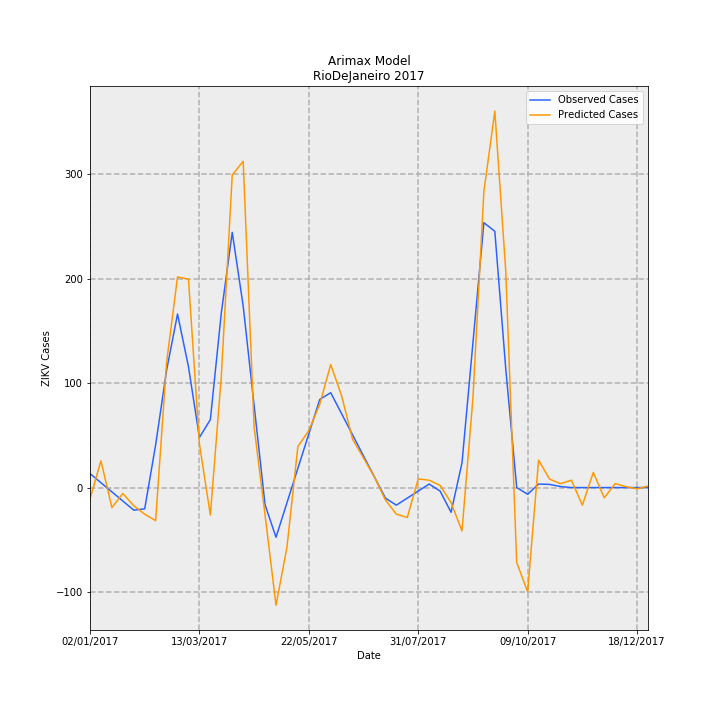

Data behind this chart, as committed beside it:
Date, predictions_incidence, observed_incidence, Predicted Cases, Observed Cases, error
02/01/2017, -0.06527, 0.0799, -10.91, 13.36, -24.27
09/01/2017, 0.1534, 0.02763, 25.64, 4.619, 21.02
16/01/2017, -0.1145, -0.02464, -19.14, -4.119, -15.02
23/01/2017, -0.034, -0.07691, -5.684, -12.86, 7.174
30/01/2017, -0.104, -0.1292, -17.39, -21.6, 4.207
06/02/2017, -0.1524, -0.1216, -25.48, -20.33, -5.146
13/02/2017, -0.1892, 0.2448, -31.64, 40.93, -72.57
20/02/2017, 0.7162, 0.6711, 119.7, 112.2, 7.543
27/02/2017, 1.206, 0.9934, 201.6, 166.1, 35.51
06/03/2017, 1.193, 0.6921, 199.4, 115.7, 83.69
13/03/2017, 0.2507, 0.2868, 41.91, 47.96, -6.045
20/03/2017, -0.1574, 0.389, -26.32, 65.04, -91.37
27/03/2017, 0.6351, 0.9987, 106.2, 167, -60.79
03/04/2017, 1.789, 1.461, 299.2, 244.3, 54.92
10/04/2017, 1.868, 1.039, 312.3, 173.8, 138.5
17/04/2017, 0.3463, 0.4703, 57.9, 78.64, -20.74
24/04/2017, -0.1566, -0.09865, -26.19, -16.49, -9.697
01/05/2017, -0.6738, -0.2845, -112.7, -47.56, -65.09
08/05/2017, -0.3417, -0.0872, -57.13, -14.58, -42.55
15/05/2017, 0.2351, 0.1101, 39.31, 18.41, 20.9
22/05/2017, 0.3262, 0.3074, 54.54, 51.39, 3.146
29/05/2017, 0.4772, 0.5047, 79.79, 84.38, -4.593
05/06/2017, 0.7045, 0.543, 117.8, 90.78, 27.01
12/06/2017, 0.5245, 0.4223, 87.7, 70.61, 17.09
19/06/2017, 0.2768, 0.3016, 46.28, 50.43, -4.157
26/06/2017, 0.1691, 0.181, 28.26, 30.26, -1.993
03/07/2017, 0.06025, 0.0603, 10.07, 10.08, -0.008515
10/07/2017, -0.07119, -0.06038, -11.9, -10.09, -1.809
17/07/2017, -0.1521, -0.1006, -25.42, -16.81, -8.609
24/07/2017, -0.171, -0.0603, -28.58, -10.08, -18.5
31/07/2017, 0.0494, -0.02002, 8.259, -3.348, 11.61
07/08/2017, 0.04219, 0.02025, 7.054, 3.386, 3.668
14/08/2017, 0.01253, -0.02025, 2.095, -3.386, 5.481
21/08/2017, -0.08576, -0.1415, -14.34, -23.66, 9.325
28/08/2017, -0.2485, 0.1415, -41.55, 23.66, -65.21
04/09/2017, 0.5132, 0.829, 85.8, 138.6, -52.8
11/09/2017, 1.694, 1.516, 283.2, 253.5, 29.67
18/09/2017, 2.155, 1.467, 360.3, 245.2, 115.1
25/09/2017, 1.238, 0.6799, 207.1, 113.7, 93.38
02/10/2017, -0.4291, 0.0, -71.75, 0.0, -71.75
09/10/2017, -0.5961, -0.03833, -99.67, -6.408, -93.26
16/10/2017, 0.1575, 0.02018, 26.33, 3.374, 22.96
23/10/2017, 0.04872, 0.01814, 8.146, 3.033, 5.113
30/10/2017, 0.02236, 0.006014, 3.738, 1.005, 2.732
06/11/2017, 0.04242, -3.2397561187433e-05, 7.092, -0.005417, 7.097
13/11/2017, -0.1007, 0.0, -16.83, 0.0, -16.83
20/11/2017, 0.0865, 0.0, 14.46, 0.0, 14.46
27/11/2017, -0.05847, 0.0, -9.775, 0.0, -9.775
04/12/2017, 0.02254, 0.0, 3.768, 0.0, 3.768
11/12/2017, 0.005285, 0.0, 0.8835, 0.0, 0.8835
18/12/2017, -0.006942, 0.0, -1.161, 0.0, -1.161
25/12/2017, 0.008402, 0.0, 1.405, 0.0, 1.405
